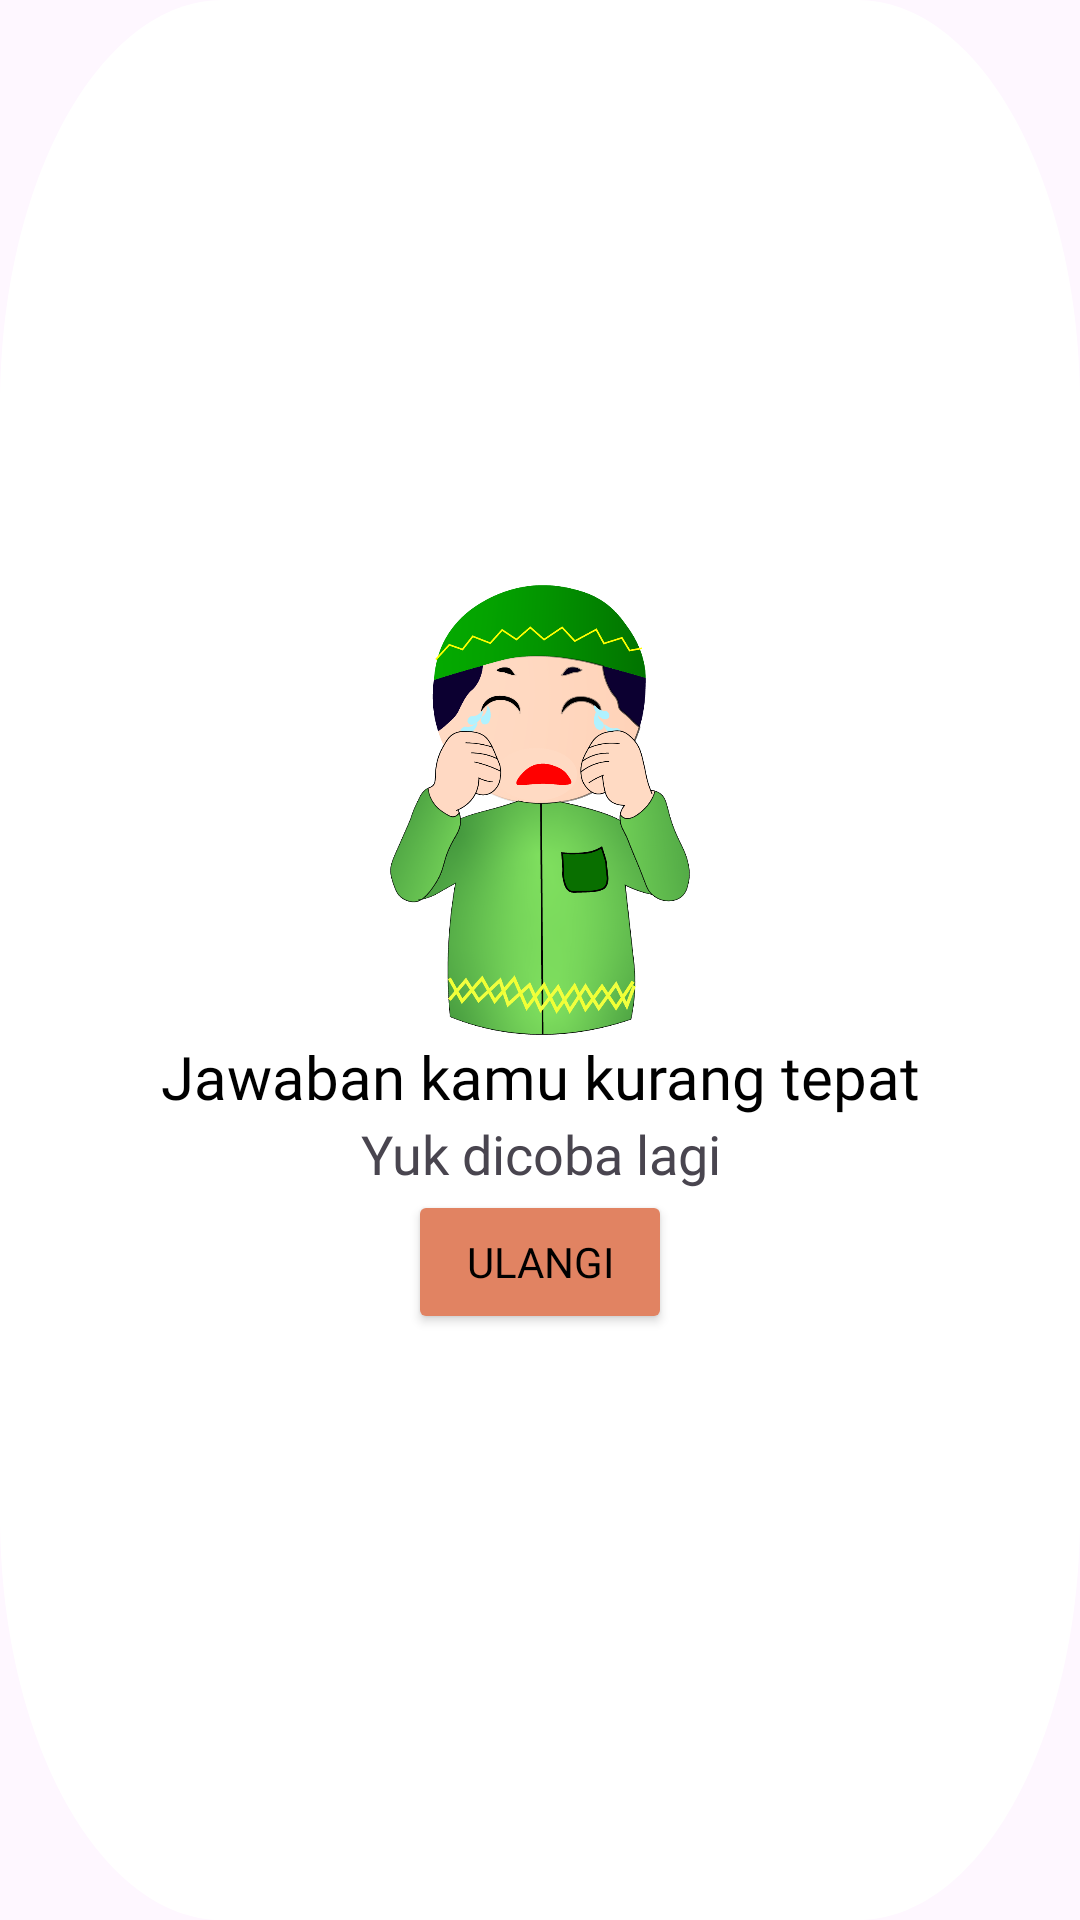

Layout XML and referenced resources for this Android screen:
<!-- AndroidManifest.xml: application theme Theme.HijaiyahKu_New -->
<!-- res/layout/custom_dialog_3.xml -->
<?xml version="1.0" encoding="utf-8"?>
<LinearLayout
    xmlns:android="http://schemas.android.com/apk/res/android"
    xmlns:app="http://schemas.android.com/apk/res-auto"
    android:layout_width="250dp"
    android:layout_gravity="center"
    android:gravity="center"
    android:layout_height="wrap_content"
    android:paddingStart="10dp"
    android:paddingEnd="10dp"
    android:paddingTop="10dp"
    android:paddingBottom="10dp"
    android:background="@drawable/layer4"
    android:orientation="vertical">

    

    <androidx.constraintlayout.widget.ConstraintLayout
        android:layout_width="wrap_content"
        android:layout_height="wrap_content"
        android:layout_marginBottom="20dp">



        <View

            android:id="@+id/view2"
            android:layout_width="100dp"
            android:layout_height="150dp"
            android:layout_marginBottom="10dp"

            android:layout_alignParentLeft="true"
            android:layout_alignParentTop="true"
            android:layout_gravity="center"
            android:background="@drawable/sad"
            app:layout_constraintStart_toStartOf="parent"
            app:layout_constraintTop_toTopOf="parent" />
    </androidx.constraintlayout.widget.ConstraintLayout>

    <TextView
        android:id="@+id/txtUp"
        android:layout_width="match_parent"
        android:layout_height="wrap_content"
        android:textSize="20sp"
        android:textColor="@color/black"
        android:layout_marginTop="-20dp"
        android:gravity="center"
        android:fontFamily="@font/poppins_bold"
        android:text="@string/jawaban_kamu_kurang_tepat" />

    <TextView
        android:layout_width="match_parent"
        android:layout_height="wrap_content"

        android:textSize="18sp"
        android:gravity="center"
        android:fontFamily="@font/poppins_bold"
        android:text="@string/yuk_dicoba_lagi" />

    <Button
        android:id="@+id/btnClose"
        android:layout_width="wrap_content"
        android:layout_height="wrap_content"
        android:fontFamily="@font/poppins_bold"
        android:backgroundTint="#E18362"
        android:text="@string/ulangi"
        android:textColor="@color/black" />

</LinearLayout>
<!-- resources referenced by this layout -->
<resources>
  <color name="black">#FF000000</color>
  <!-- drawable layer4 (drawable) -->
  <?xml version="1.0" encoding="utf-8"?>
  <vector
      xmlns:android="http://schemas.android.com/apk/res/android"
      xmlns:aapt="http://schemas.android.com/aapt"
      android:width="48.46dp"
      android:height="47.41dp"
      android:viewportWidth="48.46"
      android:viewportHeight="47.41"
      >
      <group>
          <clip-path
              android:pathData="M10 0H38.4615C43.9844 0 48.4615 4.47715 48.4615 10V37.4136C48.4615 42.9364 43.9844 47.4136 38.4615 47.4136H10C4.47715 47.4136 0 42.9364 0 37.4136V10C0 4.47715 4.47715 0 10 0Z"
              />
          <path
              android:pathData="M0 0V47.4136H48.4615V0"
              android:fillColor="#FFFFFF"
              />
      </group>
  </vector>
  <!-- drawable sad: png bitmap (drawable, 203357 bytes) -->
  <string name="jawaban_kamu_kurang_tepat">Jawaban kamu kurang tepat</string>
  <string name="ulangi">Ulangi</string>
  <string name="yuk_dicoba_lagi">Yuk dicoba lagi</string>
  <style name="Theme.HijaiyahKu_New" parent="Base.Theme.HijaiyahKu_New" />
  <style name="Base.Theme.HijaiyahKu_New" parent="Theme.Material3.DayNight.NoActionBar">
          
           <item name="colorPrimary">#E1BC62</item>
      </style>
</resources>
